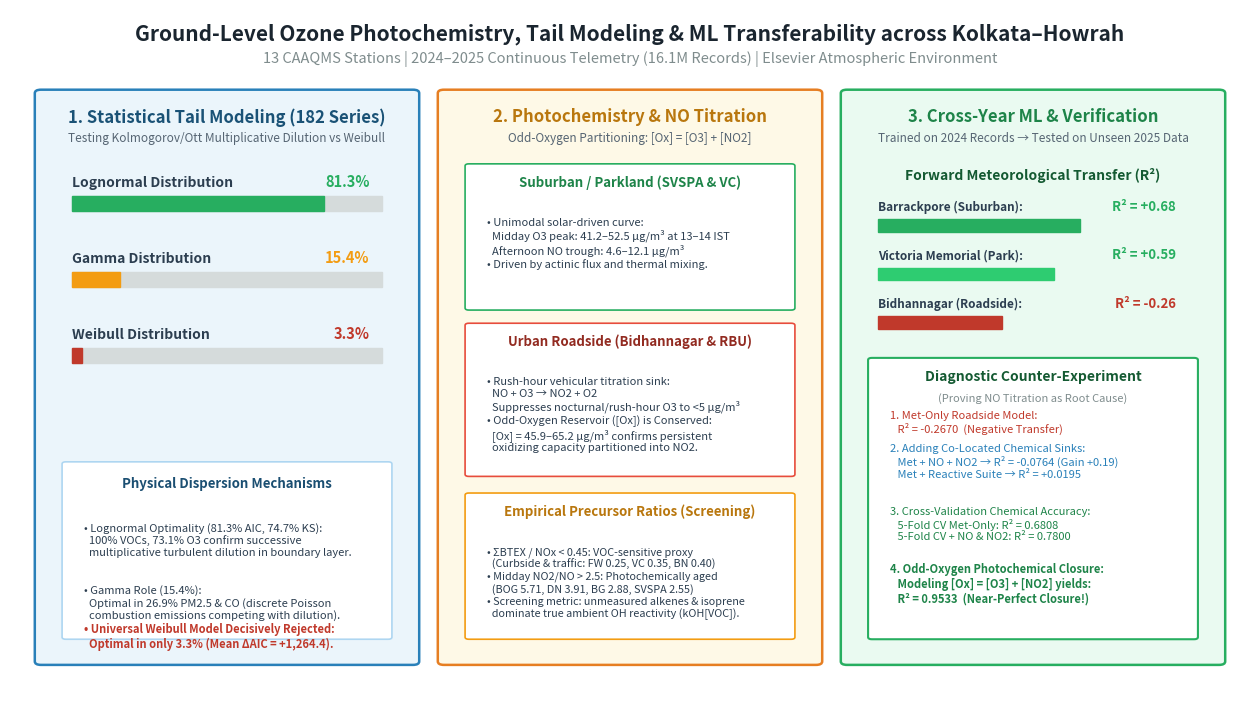

Reproduce this figure in Python. (Note: this script raises an exception after producing the figure.)
"""
Generate Publication-Grade Graphical Abstract for Atmospheric Environment (Elsevier)
Image dimensions: 1600 x 850 pixels at 300 DPI (approx 2:1 aspect ratio)
"""

import os
import matplotlib.pyplot as plt
import matplotlib.patches as patches
import numpy as np

fig, ax = plt.subplots(figsize=(16, 9), dpi=300)
fig.patch.set_facecolor('#ffffff')
ax.set_facecolor('#ffffff')
ax.set_xlim(0, 100)
ax.set_ylim(0, 100)
ax.axis('off')

# Main Title Banner
ax.text(50, 96.5, "Ground-Level Ozone Photochemistry, Tail Modeling & ML Transferability across Kolkata–Howrah",
        fontsize=15, fontweight='bold', ha='center', va='center', color='#1a252f')
ax.text(50, 93.0, "13 CAAQMS Stations | 2024–2025 Continuous Telemetry (16.1M Records) | Elsevier Atmospheric Environment",
        fontsize=10.5, fontstyle='italic', ha='center', va='center', color='#7f8c8d')

# Panel 1: (x: 2 to 32, y: 5 to 88) - Statistical Distribution Modeling
# Panel 2: (x: 34 to 66, y: 5 to 88) - Diurnal Chemistry & Odd-Oxygen
# Panel 3: (x: 68 to 98, y: 5 to 88) - Machine Learning & Counter-Experiment

# --- PANEL 1: Statistical Tail Modeling ---
p1_bg = patches.FancyBboxPatch((2.5, 6), 30, 82, boxstyle="round,pad=0.5",
                              ec="#2980b9", fc="#ebf5fb", lw=1.8)
ax.add_patch(p1_bg)

# Panel 1 Header
ax.text(17.5, 84.5, "1. Statistical Tail Modeling (182 Series)",
        fontsize=12, fontweight='bold', ha='center', va='center', color='#1a5276')
ax.text(17.5, 81.5, "Testing Kolmogorov/Ott Multiplicative Dilution vs Weibull",
        fontsize=8.5, ha='center', va='center', color='#566573')

# Donut / Bar chart for distribution win rates
categories = ['Lognormal', 'Gamma', 'Weibull']
win_rates = [81.3, 15.4, 3.3]
bar_colors = ['#27ae60', '#f39c12', '#c0392b']

for i, (cat, val, col) in enumerate(zip(categories, win_rates, bar_colors)):
    y_pos = 71 - i * 11
    # Label
    ax.text(5, y_pos + 3.5, f"{cat} Distribution", fontsize=10, fontweight='bold', color='#2c3e50')
    ax.text(29, y_pos + 3.5, f"{val}%", fontsize=10.5, fontweight='bold', color=col, ha='right')
    # Bar background
    bar_bg = patches.Rectangle((5, y_pos), 25, 2.2, color='#d5dbdb')
    ax.add_patch(bar_bg)
    # Bar fill
    bar_fill = patches.Rectangle((5, y_pos), 25 * (val / 100), 2.2, color=col)
    ax.add_patch(bar_fill)

# Key takeaway box for Panel 1
box1 = patches.FancyBboxPatch((4.5, 9.5), 26, 25, boxstyle="round,pad=0.3",
                             ec="#aed6f1", fc="#ffffff", lw=1.2)
ax.add_patch(box1)
ax.text(17.5, 31, "Physical Dispersion Mechanisms", fontsize=9.5, fontweight='bold', ha='center', color='#1b4f72')
ax.text(6, 26, "• Lognormal Optimality (81.3% AIC, 74.7% KS):\n  100% VOCs, 73.1% O3 confirm successive\n  multiplicative turbulent dilution in boundary layer.",
        fontsize=8, color='#2c3e50', va='top')
ax.text(6, 17, "• Gamma Role (15.4%):\n  Optimal in 26.9% PM2.5 & CO (discrete Poisson\n  combustion emissions competing with dilution).",
        fontsize=8, color='#2c3e50', va='top')
ax.text(6, 11.5, "• Universal Weibull Model Decisively Rejected:\n  Optimal in only 3.3% (Mean ΔAIC = +1,264.4).",
        fontsize=8, fontweight='bold', color='#c0392b', va='top')


# --- PANEL 2: Diurnal Photochemistry & NO Titration ---
p2_bg = patches.FancyBboxPatch((35, 6), 30, 82, boxstyle="round,pad=0.5",
                              ec="#e67e22", fc="#fef9e7", lw=1.8)
ax.add_patch(p2_bg)

ax.text(50, 84.5, "2. Photochemistry & NO Titration",
        fontsize=12, fontweight='bold', ha='center', va='center', color='#b9770e')
ax.text(50, 81.5, "Odd-Oxygen Partitioning: [Ox] = [O3] + [NO2]",
        fontsize=8.5, ha='center', va='center', color='#566573')

# Micro-environment comparison cards
# Suburban Card
sub_card = patches.FancyBboxPatch((37, 57), 26, 20.5, boxstyle="round,pad=0.3",
                                 ec="#27ae60", fc="#ffffff", lw=1.2)
ax.add_patch(sub_card)
ax.text(50, 74.5, "Suburban / Parkland (SVSPA & VC)", fontsize=9.5, fontweight='bold', ha='center', color='#1e8449')
ax.text(38.5, 70, "• Unimodal solar-driven curve:\n  Midday O3 peak: 41.2–52.5 µg/m³ at 13–14 IST\n  Afternoon NO trough: 4.6–12.1 µg/m³\n• Driven by actinic flux and thermal mixing.",
        fontsize=8, color='#2c3e50', va='top')

# Roadside Card
rd_card = patches.FancyBboxPatch((37, 33), 26, 21.5, boxstyle="round,pad=0.3",
                                ec="#e74c3c", fc="#ffffff", lw=1.2)
ax.add_patch(rd_card)
ax.text(50, 51.5, "Urban Roadside (Bidhannagar & RBU)", fontsize=9.5, fontweight='bold', ha='center', color='#922b21')
ax.text(38.5, 47, "• Rush-hour vehicular titration sink:\n  NO + O3 → NO2 + O2\n  Suppresses nocturnal/rush-hour O3 to <5 µg/m³\n• Odd-Oxygen Reservoir ([Ox]) is Conserved:\n  [Ox] = 45.9–65.2 µg/m³ confirms persistent\n  oxidizing capacity partitioned into NO2.",
        fontsize=8, color='#2c3e50', va='top')

# Regime indicator summary
box2 = patches.FancyBboxPatch((37, 9.5), 26, 20.5, boxstyle="round,pad=0.3",
                             ec="#f39c12", fc="#ffffff", lw=1.2)
ax.add_patch(box2)
ax.text(50, 27, "Empirical Precursor Ratios (Screening)", fontsize=9.5, fontweight='bold', ha='center', color='#b9770e')
ax.text(38.5, 22.5, "• ΣBTEX / NOx < 0.45: VOC-sensitive proxy\n  (Curbside & traffic: FW 0.25, VC 0.35, BN 0.40)\n• Midday NO2/NO > 2.5: Photochemically aged\n  (BOG 5.71, DN 3.91, BG 2.88, SVSPA 2.55)\n• Screening metric: unmeasured alkenes & isoprene\n  dominate true ambient OH reactivity (kOH[VOC]).",
        fontsize=7.8, color='#2c3e50', va='top')


# --- PANEL 3: Machine Learning & Counter-Experiment ---
p3_bg = patches.FancyBboxPatch((67.5, 6), 30, 82, boxstyle="round,pad=0.5",
                              ec="#27ae60", fc="#eafaf1", lw=1.8)
ax.add_patch(p3_bg)

ax.text(82.5, 84.5, "3. Cross-Year ML & Verification",
        fontsize=12, fontweight='bold', ha='center', va='center', color='#1e8449')
ax.text(82.5, 81.5, "Trained on 2024 Records → Tested on Unseen 2025 Data",
        fontsize=8.5, ha='center', va='center', color='#566573')

# Contrast Bar Chart: Suburban vs Roadside
ax.text(82.5, 75.5, "Forward Meteorological Transfer (R²)", fontsize=10, fontweight='bold', ha='center', color='#145a32')

# Suburban
ax.text(70, 71, "Barrackpore (Suburban):", fontsize=8.5, fontweight='bold', color='#2c3e50')
ax.text(94, 71, "R² = +0.68", fontsize=9.5, fontweight='bold', color='#27ae60', ha='right')
b1 = patches.Rectangle((70, 68), 24 * (0.68 / 1.0), 1.8, color='#27ae60')
ax.add_patch(b1)

# Victoria Memorial
ax.text(70, 64, "Victoria Memorial (Park):", fontsize=8.5, fontweight='bold', color='#2c3e50')
ax.text(94, 64, "R² = +0.59", fontsize=9.5, fontweight='bold', color='#27ae60', ha='right')
b2 = patches.Rectangle((70, 61), 24 * (0.59 / 1.0), 1.8, color='#2ecc71')
ax.add_patch(b2)

# Roadside Breakdown
ax.text(70, 57, "Bidhannagar (Roadside):", fontsize=8.5, fontweight='bold', color='#2c3e50')
ax.text(94, 57, "R² = -0.26", fontsize=9.5, fontweight='bold', color='#c0392b', ha='right')
b3 = patches.Rectangle((70, 54), 10, 1.8, color='#c0392b')
ax.add_patch(b3)

# Counter-Experiment Box (Mathematical Proof)
box3 = patches.FancyBboxPatch((69.5, 9.5), 26, 40, boxstyle="round,pad=0.3",
                             ec="#27ae60", fc="#ffffff", lw=1.5)
ax.add_patch(box3)
ax.text(82.5, 46.5, "Diagnostic Counter-Experiment", fontsize=10, fontweight='bold', ha='center', color='#145a32')
ax.text(82.5, 43.5, "(Proving NO Titration as Root Cause)", fontsize=8, fontstyle='italic', ha='center', color='#7f8c8d')

ax.text(71, 39, "1. Met-Only Roadside Model:\n   R² = -0.2670  (Negative Transfer)", fontsize=8, color='#c0392b')
ax.text(71, 32.5, "2. Adding Co-Located Chemical Sinks:\n   Met + NO + NO2 → R² = -0.0764 (Gain +0.19)\n   Met + Reactive Suite → R² = +0.0195", fontsize=8, color='#2980b9')
ax.text(71, 23.5, "3. Cross-Validation Chemical Accuracy:\n   5-Fold CV Met-Only: R² = 0.6808\n   5-Fold CV + NO & NO2: R² = 0.7800", fontsize=8, color='#1e8449')
ax.text(71, 14.5, "4. Odd-Oxygen Photochemical Closure:\n   Modeling [Ox] = [O3] + [NO2] yields:\n   R² = 0.9533  (Near-Perfect Closure!)", fontsize=8, fontweight='bold', color='#1e8449')

output_path1 = "/Users/saptarshisadhu/Desktop/5_PAPERS/02_Paper_2_Atmospheric_Environment/figures/graphical_abstract.png"
output_path2 = "/Users/saptarshisadhu/Desktop/5_PAPERS/02_Paper_2_Atmospheric_Environment/03_SUBMISSION_DOCUMENTS/graphical_abstract.png"

plt.savefig(output_path1, dpi=300, bbox_inches='tight', facecolor=fig.get_facecolor(), edgecolor='none')
plt.savefig(output_path2, dpi=300, bbox_inches='tight', facecolor=fig.get_facecolor(), edgecolor='none')
plt.close()
print(f"--> Saved {output_path1}")
print(f"--> Saved {output_path2}")
